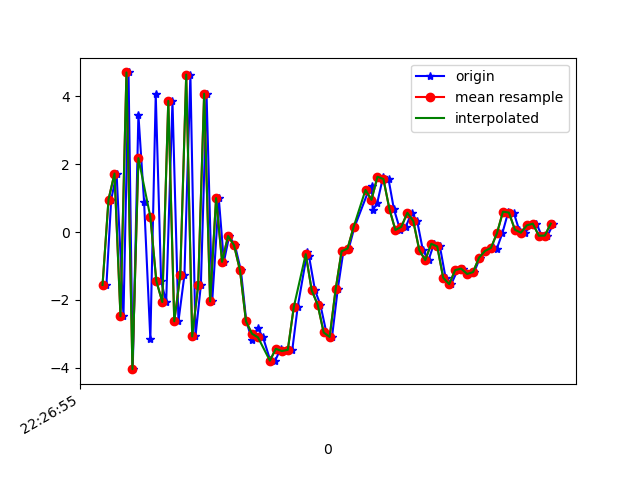

The data file committed next to this chart (first rows):
1617748015373, 443652003388992, -1.5589125, -0.9582727, 6.453869
1617748015389, 443652022619762, 0.9576, -0.1825, -8.022
1617748015407, 443652041850532, 1.723, 0.3429, 7.929
1617748015430, 443652061081302, -2.481, -0.2826, -7.873
1617748015447, 443652080312072, 4.7, 0.9668, 3.861
1617748015461, 443652099676542, -4.04, -0.8662, 0.1582
1617748015480, 443652118907312, 3.458, 0.3471, -5.934
1617748015499, 443652138138082, 0.8942, 0.1997, 7.641
1617748015520, 443652157368852, -3.16, -0.8476, -6.208
1617748015538, 443652176599622, 4.052, 0.6218, -1.199
1617748015556, 443652195830392, -1.444, -0.3753, 6.49
1617748015573, 443652215061162, -2.061, -0.4786, -7.698
1617748015594, 443652234291932, 3.861, 0.9382, 1.546
1617748015614, 443652253522702, -2.629, -0.7064, 5.691
1617748015634, 443652272753472, -1.271, -0.823, -7.707
1617748015654, 443652291984242, 4.636, 0.6299, 3.123
1617748015671, 443652311215012, -3.076, -0.8801, 4.884
1617748015689, 443652330445782, -1.569, -0.7942, -7.705
1617748015708, 443652349676552, 4.073, 0.2262, 2.236
1617748015727, 443652368907322, -2.044, -1.079, 6.166
1617748015749, 443652388138092, 0.9982, -0.1749, 4.006
1617748015766, 443652407368862, -0.8779, -0.09259, -1.366
1617748015784, 443652426599632, -0.1164, -0.07819, 0.5939
1617748015803, 443652445830402, -0.3895, 0.2311, 0.9699
1617748015823, 443652465061172, -1.131, 0.9583, 1.74
1617748015841, 443652484291942, -2.629, 1.647, 2.856
1617748015860, 443652503522712, -3.166, 2.279, 4.947
1617748015879, 443652522753482, -2.826, 4.131, 5.811
1617748015897, 443652541984252, -3.102, 4.67, 5.642
1617748015921, 443652561215022, -3.775, 3.812, 5.051
1617748015937, 443652580445792, -3.802, 3.074, 5.101
1617748015956, 443652599676562, -3.44, 3.629, 4.695
1617748015975, 443652618907332, -3.506, 3.1, 3.125
1617748015995, 443652638138102, -3.47, 1.705, 2.011
1617748016013, 443652657368872, -2.21, 0.633, 0.7422
1617748016045, 443652676599642, -0.5899, -0.0905, 0.3464
1617748016051, 443652695830412, -0.7135, 0.2978, 0.006404
1617748016071, 443652715061182, -1.717, 0.1985, -0.897
1617748016089, 443652734291952, -2.143, -1.21, -1.911
1617748016109, 443652753522722, -2.959, -0.8296, -4.402
1617748016128, 443652772753492, -3.09, 1.16, -6.849
1617748016147, 443652791984262, -1.692, 3.009, -8.059
1617748016166, 443652811215032, -0.5674, 3.418, -8.223
1617748016184, 443652830445802, -0.4864, 2.465, -8.008
1617748016203, 443652849676572, 0.1429, 2.196, -7.789
1617748016251, 443652868907342, 1.24, 3.042, -7.456
1617748016262, 443652888138112, 1.367, 2.357, -5.826
1617748016264, 443652907368882, 0.6342, 0.8801, -5.332
1617748016279, 443652926599652, 0.8465, 0.1867, -4.78
1617748016299, 443652945830422, 1.629, 0.3521, -4.883
1617748016317, 443652965061192, 1.56, 0.4275, -5.325
1617748016335, 443652984291962, 0.6775, 0.3118, -4.299
1617748016356, 443653003522732, 0.05858, -0.1045, -3.154
1617748016375, 443653022753502, 0.1536, 0.04881, -2.574
1617748016394, 443653041984272, 0.5663, 0.2172, -2.782
1617748016413, 443653061215042, 0.3199, -0.003667, -2.655
1617748016432, 443653080445812, -0.5337, -0.6798, -1.1
1617748016451, 443653099676582, -0.8274, -0.1101, -1.05
1617748016469, 443653118907352, -0.3472, 1.169, -2.136
1617748016489, 443653138138122, -0.4245, 1.937, -1.21
1617748016508, 443653157368892, -1.346, 1.336, -0.3531
... 19 more rows
